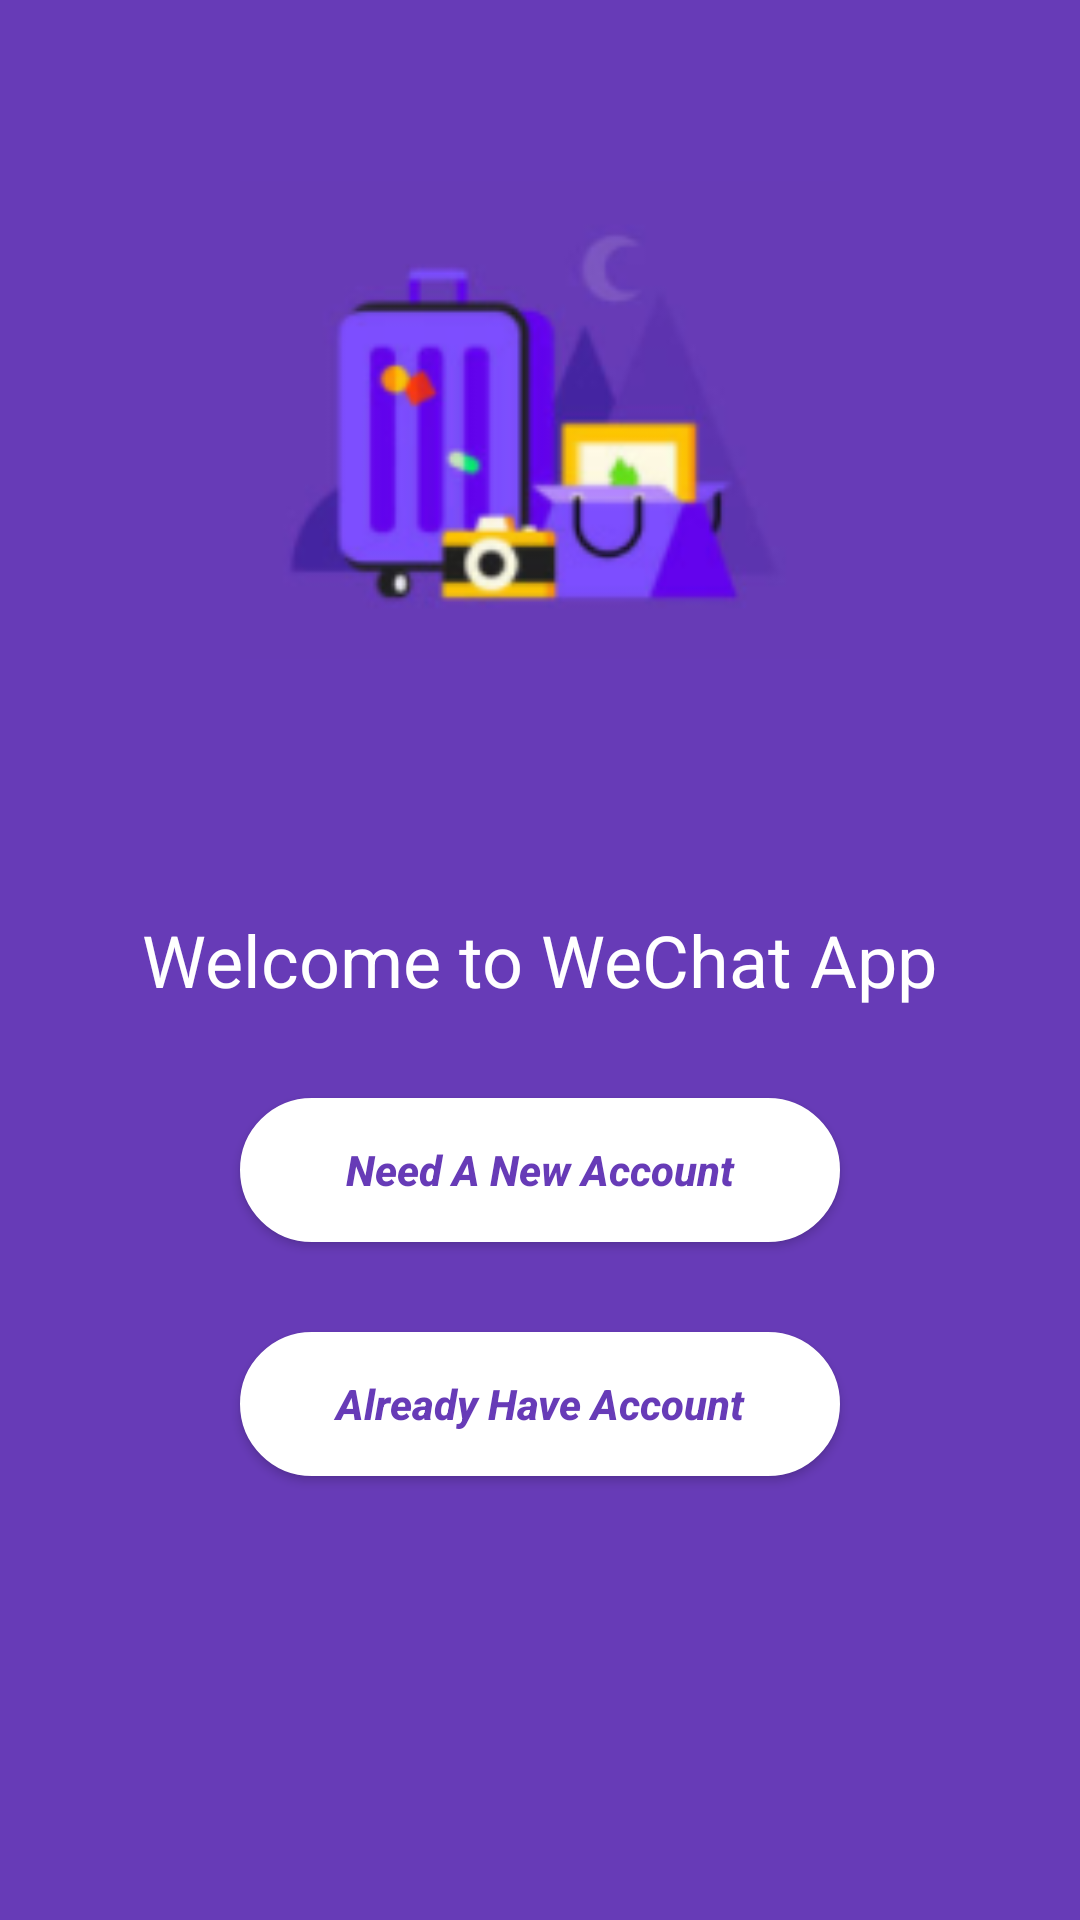

Produce the Android XML layout that renders to this screen, including the resource entries it uses.
<!-- AndroidManifest.xml: application theme AppTheme -->
<!-- res/layout/activity_start.xml -->
<?xml version="1.0" encoding="utf-8"?>
<RelativeLayout xmlns:android="http://schemas.android.com/apk/res/android"
    xmlns:app="http://schemas.android.com/apk/res-auto"
    xmlns:tools="http://schemas.android.com/tools"
    android:layout_width="match_parent"
    android:layout_height="match_parent"
    android:background="#673bb7"
    tools:context="com.example.hp.chatapp.Activity.StartActivity">
    <ImageView
        android:layout_width="200dp"
        android:layout_height="200dp"
        android:src="@drawable/home"
        android:layout_marginTop="40dp"
        android:layout_centerHorizontal="true"/>

    <TextView
        android:id="@+id/chat_app_text"
        android:layout_width="wrap_content"
        android:layout_height="wrap_content"
        android:layout_centerInParent="true"
        android:text="@string/chat_app_start"
        android:textColor="@android:color/white"
        android:textSize="24sp" />

    <Button
        android:id="@+id/start_reg_btn"
        android:layout_width="200dp"
        android:layout_height="wrap_content"
        android:layout_below="@+id/chat_app_text"
        android:layout_centerInParent="true"
        android:layout_marginTop="30dp"
        android:backgroundTint="#ffffff"
        android:text="@string/need_a_new_account"
        android:textAllCaps="false"
        android:background="@drawable/custom_btn"
        android:textColor="#673bb7"
        android:textStyle="bold|italic" />

    <Button
        android:id="@+id/start_already_account_btn"
        android:layout_width="200dp"
        android:layout_height="wrap_content"
        android:layout_below="@+id/start_reg_btn"
        android:layout_centerInParent="true"
        android:layout_marginTop="30dp"
        android:backgroundTint="@android:color/white"
        android:text="@string/already_have_account"
        android:textAllCaps="false"
        android:textColor="#673bb7"
        android:background="@drawable/custom_btn"
        android:textStyle="bold|italic" />

</RelativeLayout>
<!-- resources referenced by this layout -->
<resources>
  <!-- drawable custom_btn (drawable) -->
  <?xml version="1.0" encoding="utf-8"?>
  <selector xmlns:android="http://schemas.android.com/apk/res/android">
          <item>
              <shape android:shape="rectangle">
                  <corners android:radius="1000dp" />
                  <solid android:color="#ffffff"></solid>
                  <stroke
                      android:width="2dip"
                      android:color="@color/colorPrimaryDark"
                   />
                  <padding
                      android:bottom="4dp"
                      android:left="4dp"
                      android:right="4dp"
                      android:top="4dp" />
              </shape>
          </item>
  
  </selector>
  <!-- drawable home: png bitmap (drawable-xhdpi, 29339 bytes) -->
  <string name="already_have_account">Already Have Account</string>
  <string name="chat_app_start">Welcome to WeChat App</string>
  <string name="need_a_new_account">Need A New Account</string>
  <style name="AppTheme" parent="Theme.AppCompat.Light.NoActionBar">
          
          <item name="colorPrimary">@color/colorPrimary</item>
          <item name="colorPrimaryDark">@color/colorPrimaryDark</item>
          <item name="colorAccent">@color/colorAccent</item>
          <item name="android:textColor">@color/colorPrimary</item>
          <item name="android:itemBackground">@color/white</item>
      </style>
  <color name="colorPrimaryDark">#512da7</color>
  <color name="colorPrimary">#673bb7</color>
  <color name="colorAccent">#673bb7</color>
  <color name="white">#ffffff</color>
</resources>
